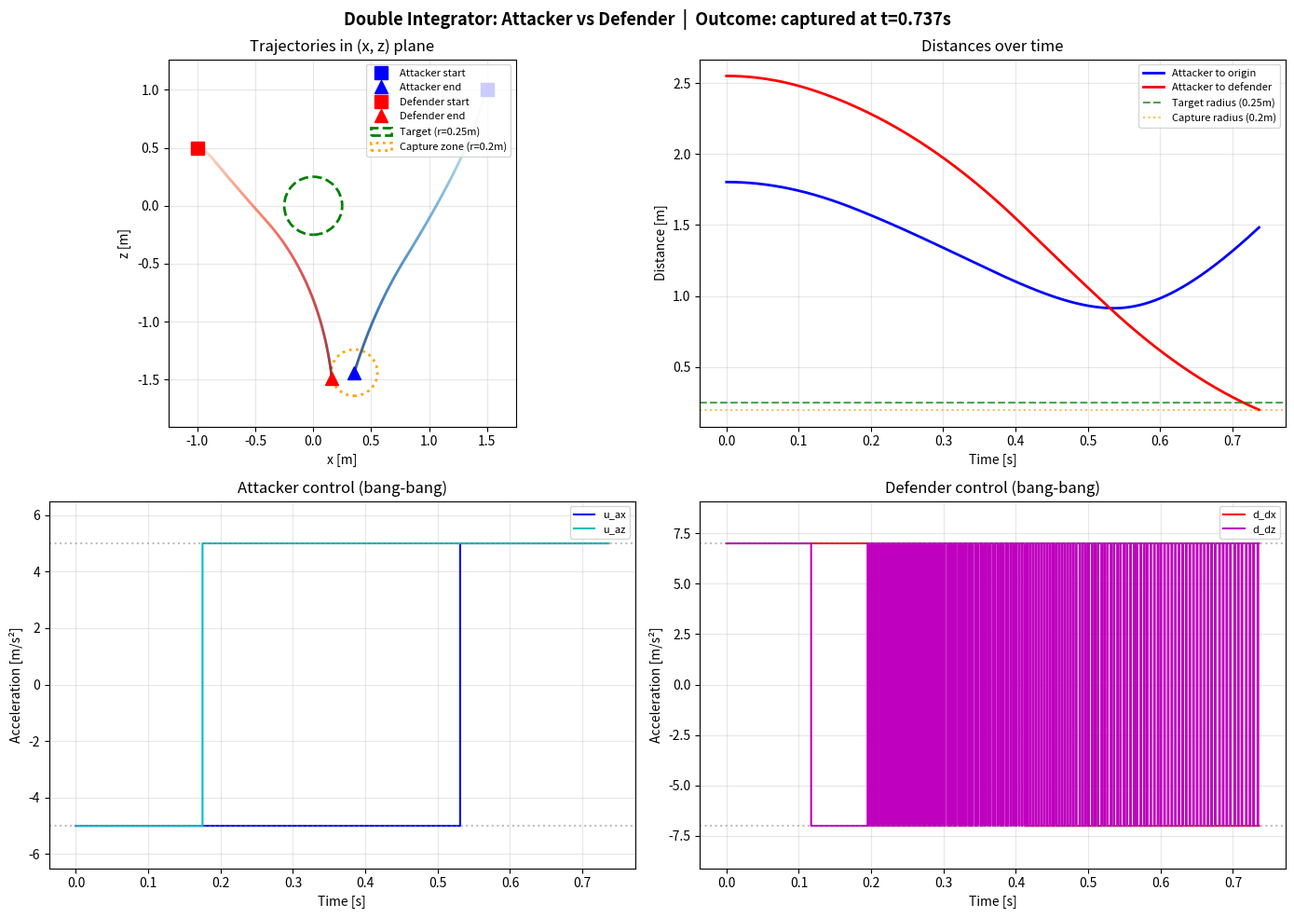

Generate this figure with matplotlib:
"""
Simulate 2D double-integrator attacker vs defender with bang-bang control.

Attacker: tries to reach the origin (target_R).
Defender: tries to intercept the attacker (capture_R).

Both use bang-bang control: full thrust toward/away from objective.
  - Attacker: thrust toward origin
  - Defender: thrust toward attacker

State: [px_a, vx_a, pz_a, vz_a, px_d, vx_d, pz_d, vz_d]
Controls: attacker u in [-accel_max_a, accel_max_a]^2
          defender d in [-accel_max_d, accel_max_d]^2
Dynamics: double integrator per axis with gravity on z
  dp/dt = v
  dv_x/dt = u_x  (or d_x for defender)
  dv_z/dt = u_z + Gz  (Gz = -9.8)
"""

import numpy as np
import matplotlib.pyplot as plt
from matplotlib.patches import Circle
from matplotlib.collections import LineCollection

# ──────────────────────────────────────────────────
# Parameters (match your CrazyflieInterception class)
# ──────────────────────────────────────────────────
target_R = 0.25        # attacker wins if within this radius of origin
capture_R = 0.20       # defender wins if within this radius of attacker
accel_max_a = 5.0      # attacker max acceleration (m/s^2)
accel_max_d = 7.0      # defender max acceleration (m/s^2)
Gz = -9.8              # gravity on z-axis

dt = 0.001             # simulation timestep (s)
t_max = 3.0            # max simulation time (s)

# ──────────────────────────────────────────────────
# Initial conditions
# ──────────────────────────────────────────────────
# state = [px_a, vx_a, pz_a, vz_a, px_d, vx_d, pz_d, vz_d]
state0 = np.array([
    1.5,  0.0,    # attacker: x=1.5m, vx=0
    1.0,  0.0,    # attacker: z=1.0m, vz=0
   -1.0,  0.0,    # defender: x=-1.0m, vx=0
    0.5,  0.0,    # defender: z=0.5m, vz=0
])

# ──────────────────────────────────────────────────
# Bang-bang control laws
# ──────────────────────────────────────────────────
def attacker_control(state):
    """
    Bang-bang toward the origin.
    For each axis: if position > 0, we want to move negative, so thrust negative.
    Simple proportional-navigation-like heuristic:
      u_i = -accel_max * sign(p_i + damping * v_i)
    The damping term anticipates overshoot.
    """
    px_a, vx_a, pz_a, vz_a = state[0], state[1], state[2], state[3]

    # bang-bang toward origin with velocity damping
    damping = 0.3  # seconds of look-ahead
    u_ax = -accel_max_a * np.sign(px_a + damping * vx_a)
    u_az = -accel_max_a * np.sign((pz_a) + damping * (vz_a))
    # note: gravity is in the dynamics, not in the control decision

    return np.array([u_ax, u_az])


def defender_control(state):
    """
    Bang-bang toward the attacker (pursuit).
    For each axis: thrust in the direction of the attacker relative to defender.
      d_i = +accel_max_d * sign((p_attacker_i - p_defender_i) + damping * (v_attacker_i - v_defender_i))
    """
    px_a, vx_a, pz_a, vz_a = state[0], state[1], state[2], state[3]
    px_d, vx_d, pz_d, vz_d = state[4], state[5], state[6], state[7]

    damping = 0.3
    d_dx = accel_max_d * np.sign((px_a - px_d) + damping * (vx_a - vx_d))
    d_dz = accel_max_d * np.sign((pz_a - pz_d) + damping * (vz_a - vz_d))

    return np.array([d_dx, d_dz])


# ──────────────────────────────────────────────────
# Dynamics
# ──────────────────────────────────────────────────
def dynamics(state, u, d):
    """
    state: [px_a, vx_a, pz_a, vz_a, px_d, vx_d, pz_d, vz_d]
    u: [u_ax, u_az]  attacker acceleration
    d: [d_dx, d_dz]  defender acceleration
    """
    dsdt = np.zeros(8)
    # Attacker
    dsdt[0] = state[1]          # dpx_a/dt = vx_a
    dsdt[1] = u[0]              # dvx_a/dt = u_ax
    dsdt[2] = state[3]          # dpz_a/dt = vz_a
    dsdt[3] = u[1] + Gz         # dvz_a/dt = u_az + g
    # Defender
    dsdt[4] = state[5]          # dpx_d/dt = vx_d
    dsdt[5] = d[0]              # dvx_d/dt = d_dx
    dsdt[6] = state[7]          # dpz_d/dt = vz_d
    dsdt[7] = d[1] + Gz         # dvz_d/dt = d_dz + g
    return dsdt


# ──────────────────────────────────────────────────
# Simulate
# ──────────────────────────────────────────────────
n_steps = int(t_max / dt)
trajectory = np.zeros((n_steps + 1, 8))
controls_a = np.zeros((n_steps, 2))
controls_d = np.zeros((n_steps, 2))
times = np.zeros(n_steps + 1)

trajectory[0] = state0

outcome = "timeout"
outcome_time = t_max

for i in range(n_steps):
    s = trajectory[i]
    u = attacker_control(s)
    d = defender_control(s)
    controls_a[i] = u
    controls_d[i] = d

    # RK4 integration
    k1 = dynamics(s, u, d)
    k2 = dynamics(s + 0.5 * dt * k1, u, d)
    k3 = dynamics(s + 0.5 * dt * k2, u, d)
    k4 = dynamics(s + dt * k3, u, d)
    trajectory[i + 1] = s + (dt / 6.0) * (k1 + 2 * k2 + 2 * k3 + k4)
    times[i + 1] = times[i] + dt

    # check termination
    pos_a = np.array([trajectory[i + 1, 0], trajectory[i + 1, 2]])
    pos_d = np.array([trajectory[i + 1, 4], trajectory[i + 1, 6]])

    dist_to_target = np.linalg.norm(pos_a)
    dist_to_defender = np.linalg.norm(pos_a - pos_d)

    if dist_to_defender <= capture_R:
        outcome = "captured"
        outcome_time = times[i + 1]
        trajectory = trajectory[:i + 2]
        controls_a = controls_a[:i + 1]
        controls_d = controls_d[:i + 1]
        times = times[:i + 2]
        break
    if dist_to_target <= target_R:
        outcome = "reached_target"
        outcome_time = times[i + 1]
        trajectory = trajectory[:i + 2]
        controls_a = controls_a[:i + 1]
        controls_d = controls_d[:i + 1]
        times = times[:i + 2]
        break

print(f"Outcome: {outcome} at t = {outcome_time:.4f}s")
print(f"Final attacker pos: ({trajectory[-1, 0]:.3f}, {trajectory[-1, 2]:.3f})")
print(f"Final defender pos: ({trajectory[-1, 4]:.3f}, {trajectory[-1, 6]:.3f})")

# ──────────────────────────────────────────────────
# Plot
# ──────────────────────────────────────────────────
fig, axes = plt.subplots(2, 2, figsize=(14, 10))

# --- Panel 1: 2D trajectory (x vs z) ---
ax = axes[0, 0]
ax.set_title("Trajectories in (x, z) plane")
ax.set_xlabel("x [m]")
ax.set_ylabel("z [m]")
ax.set_aspect("equal")

# color trajectories by time
n_pts = len(trajectory)
t_norm = times / times[-1]  # normalize to [0, 1]

# attacker trajectory (blue gradient)
points_a = np.column_stack([trajectory[:, 0], trajectory[:, 2]])
segments_a = np.stack([points_a[:-1], points_a[1:]], axis=1)
lc_a = LineCollection(segments_a, cmap="Blues", linewidths=2)
lc_a.set_array(t_norm[:-1])
lc_a.set_clim(0, 1)
ax.add_collection(lc_a)

# defender trajectory (red gradient)
points_d = np.column_stack([trajectory[:, 4], trajectory[:, 6]])
segments_d = np.stack([points_d[:-1], points_d[1:]], axis=1)
lc_d = LineCollection(segments_d, cmap="Reds", linewidths=2)
lc_d.set_array(t_norm[:-1])
lc_d.set_clim(0, 1)
ax.add_collection(lc_d)

# markers for start and end
ax.plot(*points_a[0], "bs", markersize=10, label="Attacker start")
ax.plot(*points_a[-1], "b^", markersize=10, label="Attacker end")
ax.plot(*points_d[0], "rs", markersize=10, label="Defender start")
ax.plot(*points_d[-1], "r^", markersize=10, label="Defender end")

# target zone and capture zone at final positions
target_circle = Circle((0, 0), target_R, fill=False, color="green",
                        linewidth=2, linestyle="--", label=f"Target (r={target_R}m)")
ax.add_patch(target_circle)
capture_circle = Circle(points_a[-1], capture_R, fill=False, color="orange",
                        linewidth=2, linestyle=":", label=f"Capture zone (r={capture_R}m)")
ax.add_patch(capture_circle)

ax.autoscale_view()
ax.margins(0.1)
ax.legend(loc="upper right", fontsize=8)
ax.grid(True, alpha=0.3)

# --- Panel 2: distances over time ---
ax = axes[0, 1]
ax.set_title("Distances over time")
ax.set_xlabel("Time [s]")
ax.set_ylabel("Distance [m]")

dist_target = np.sqrt(trajectory[:, 0]**2 + trajectory[:, 2]**2)
dist_capture = np.sqrt((trajectory[:, 0] - trajectory[:, 4])**2 +
                        (trajectory[:, 2] - trajectory[:, 6])**2)

ax.plot(times, dist_target, "b-", linewidth=2, label="Attacker to origin")
ax.plot(times, dist_capture, "r-", linewidth=2, label="Attacker to defender")
ax.axhline(target_R, color="green", linestyle="--", alpha=0.7, label=f"Target radius ({target_R}m)")
ax.axhline(capture_R, color="orange", linestyle=":", alpha=0.7, label=f"Capture radius ({capture_R}m)")
ax.legend(fontsize=8)
ax.grid(True, alpha=0.3)

# --- Panel 3: attacker control ---
ax = axes[1, 0]
ax.set_title("Attacker control (bang-bang)")
ax.set_xlabel("Time [s]")
ax.set_ylabel("Acceleration [m/s²]")

t_ctrl = times[:-1]
ax.step(t_ctrl, controls_a[:, 0], "b-", linewidth=1.5, label="u_ax", where="post")
ax.step(t_ctrl, controls_a[:, 1], "c-", linewidth=1.5, label="u_az", where="post")
ax.axhline(accel_max_a, color="gray", linestyle=":", alpha=0.5)
ax.axhline(-accel_max_a, color="gray", linestyle=":", alpha=0.5)
ax.set_ylim(-accel_max_a * 1.3, accel_max_a * 1.3)
ax.legend(fontsize=8)
ax.grid(True, alpha=0.3)

# --- Panel 4: defender control ---
ax = axes[1, 1]
ax.set_title("Defender control (bang-bang)")
ax.set_xlabel("Time [s]")
ax.set_ylabel("Acceleration [m/s²]")

ax.step(t_ctrl, controls_d[:, 0], "r-", linewidth=1.5, label="d_dx", where="post")
ax.step(t_ctrl, controls_d[:, 1], "m-", linewidth=1.5, label="d_dz", where="post")
ax.axhline(accel_max_d, color="gray", linestyle=":", alpha=0.5)
ax.axhline(-accel_max_d, color="gray", linestyle=":", alpha=0.5)
ax.set_ylim(-accel_max_d * 1.3, accel_max_d * 1.3)
ax.legend(fontsize=8)
ax.grid(True, alpha=0.3)

fig.suptitle(f"Double Integrator: Attacker vs Defender  |  Outcome: {outcome} at t={outcome_time:.3f}s",
             fontsize=13, fontweight="bold")
fig.tight_layout()
fig.savefig("simulation_result.png", dpi=150, bbox_inches="tight")
plt.show()

print("\nPlot saved to simulation_result.png")
